Image classification data set "spectrograms_stft_5s_grayscale" (MalakarEresh/Parkinson-Detection- on GitHub). Class labels (2): healthy, parkinson.

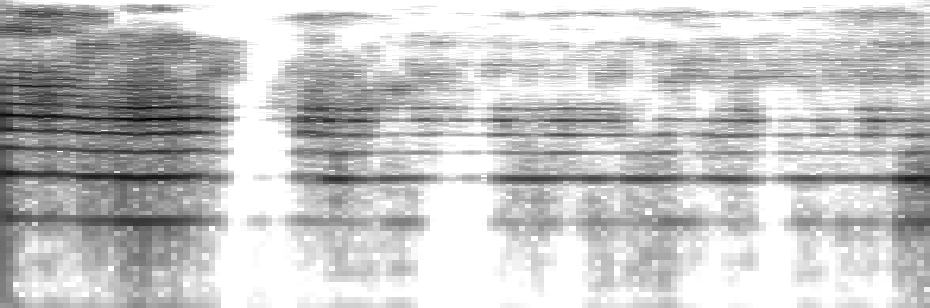
Label: parkinson

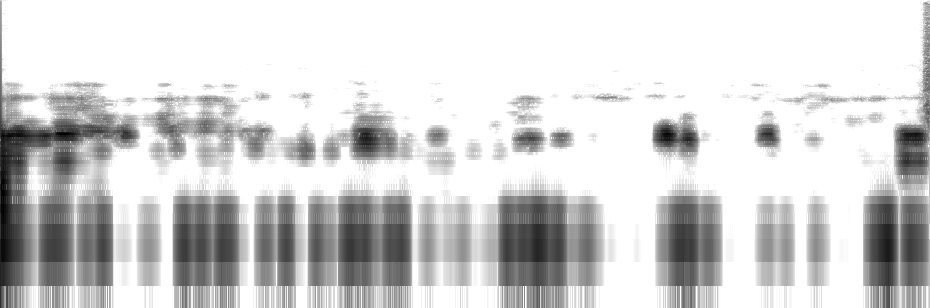
Label: healthy

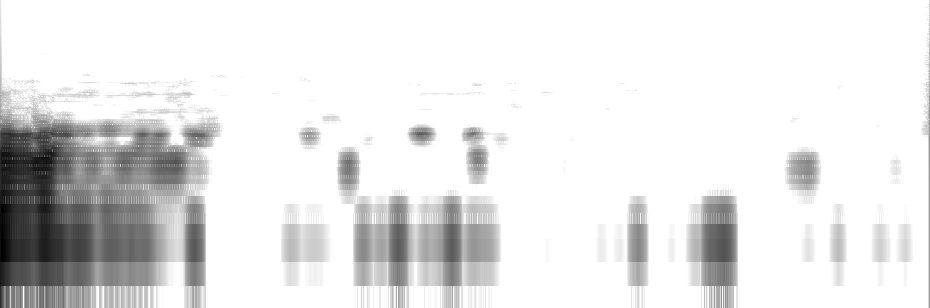
Label: healthy

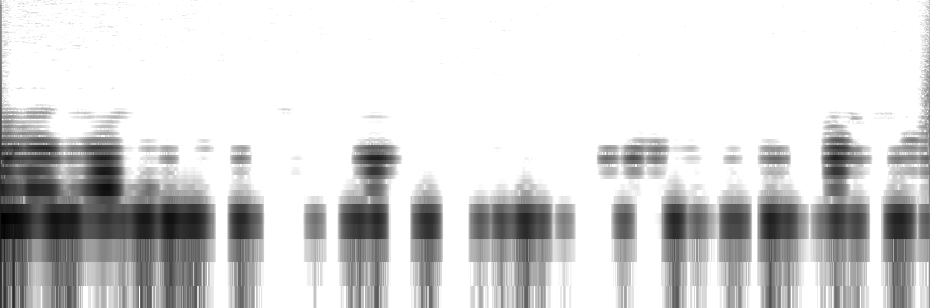
Label: parkinson

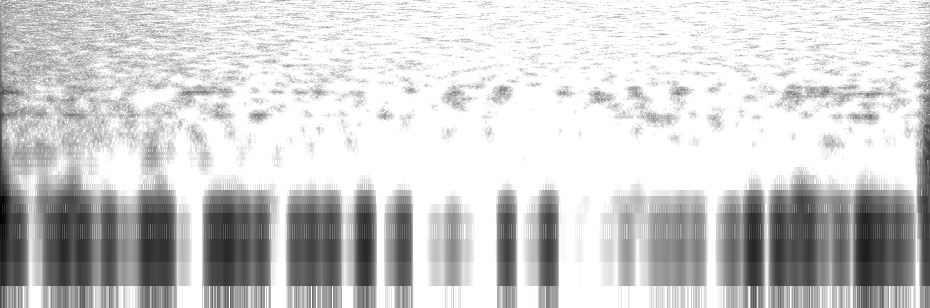
Label: healthy

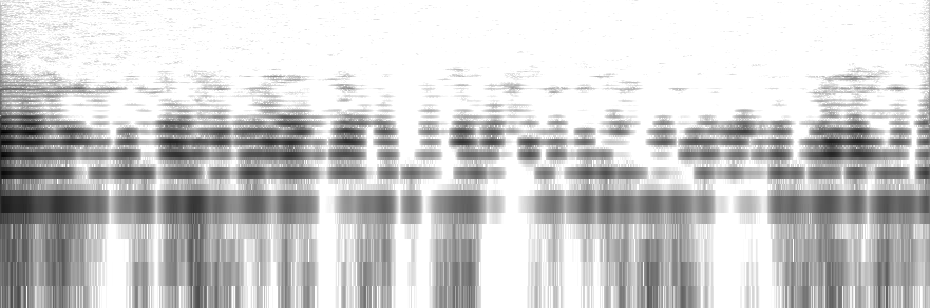
Label: parkinson
